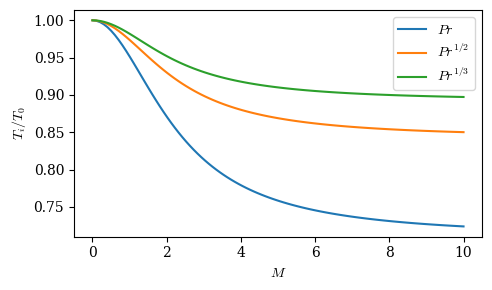

Write Python code to recreate this figure.
import numpy as np
import matplotlib.pyplot as plt

gm = 1.4
Pr = 0.71
M = np.linspace(0,10,100)
a = 0.5*(gm-1)*(M**2)

r1 = (1+Pr*a)/(1+a)
r2 = (1+np.sqrt(Pr)*a)/(1+a)
r3 = (1+np.power(Pr,1.0/3)*a)/(1+a)


fig = plt.figure(figsize=(5,3),dpi=300)
plt.rcParams['font.family'] = 'serif'
plt.rcParams['mathtext.fontset']='cm'
plt.rcParams['axes.axisbelow'] = True
plt.rcParams.update({'font.size': 10})

plt.plot(M,r1,label=r'$Pr$')
plt.plot(M,r2,label=r'$Pr^{1/2}$')
plt.plot(M,r3,label=r'$Pr^{1/3}$')
plt.legend()
plt.xlabel(r'$M$')
plt.ylabel(r'$T_i/T_0$')
plt.tight_layout()
plt.savefig('./recoveryTemperature.png',transparent=False)
plt.show()
